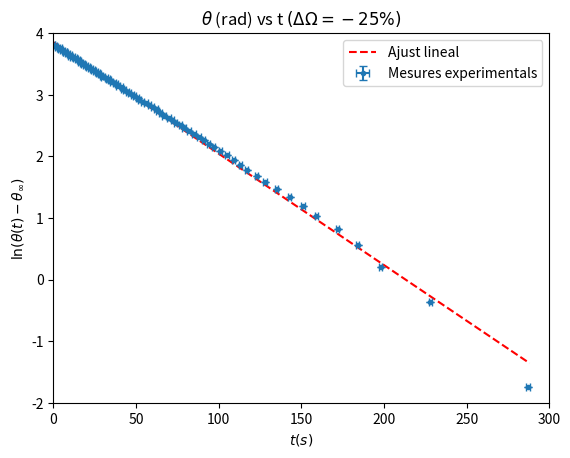

The script that saved this image:
import numpy as np
import pandas as pd 
import matplotlib.pyplot as plt 

x=[0,0,1,2,3,4,4,5,6,7,7,8,9,10,10,11,12,13,14,15,16,16,17,18,19,20,21,22,23,24,25,26,27,28,29,30,32,33,34,35,37,38,39,41,42,43,45,46,48,49,51,52,54,56,58,60,62,63,65,67,70,72,74,77,79,82,85,88,91,94,97,101,105,109,113,117,123,128,135,143,151,159,172,184,198,228,287]
y=[3.801,3.800,3.788,3.776,3.764,3.752,3.739,3.727,3.714,3.701,3.688,3.675,3.662,3.648,3.634,3.620,3.606,3.592,3.577,3.563,3.548,3.532,3.517,3.501,3.485,3.469,3.453,3.436,3.419,3.402,3.384,3.366,3.348,3.330,3.311,3.291,3.272,3.252,3.231,3.210,3.189,3.167,3.145,3.122,3.099,3.075,3.050,3.025,2.999,2.973,2.946,2.918,2.889,2.860,2.829,2.798,2.765,2.732,2.697,2.661,2.624,2.585,2.545,2.503,2.459,2.413,2.365,2.315,2.262,2.206,2.146,2.083,2.016,1.943,1.865,1.781,1.688,1.587,1.473,1.345,1.199,1.027,0.819,0.557,0.200,-0.359,-1.746]

yerror = 0
xerror= 1
#Sumatori de x_i:
sumax=0
for i in range(len(x)):
    sumax=sumax+x[i]


#Sumatori de x_i * y_i:
sumaxy=0
for i in range(len(x)):
    sumaxy=sumaxy+(x[i]*y[i])

#Sumatori de y_i
sumay=0
for i in range(len(x)):
    sumay=sumay+y[i]


#Sumatori de x_i^2
sumax2=0
for i in range(len(x)):
    sumax2=sumax2+(x[i])**2

def ajustsensepesos():
    triangle= len(y)*sumax2-(sumax)**2
    A=(sumax2*sumay-sumax*sumaxy)/triangle
    B=(len(y)*sumaxy-sumax*sumay)/triangle
    erroreq=np.sqrt(yerror**2+(B*xerror)**2)
    sigma_A=erroreq*np.sqrt(sumax2/triangle)
    sigma_B=erroreq*np.sqrt(len(y)/triangle)
    plt.xlabel("$t (s)$")
    plt.ylabel("$\ln(\\theta(t)-\\theta_{\infty})$")
    plt.title("$\\theta$ (rad) vs t $(\Delta\Omega = -25\%)$")
    plt.ylim(-2,4)
    plt.xlim(0,300)
    x_ajust=np.linspace(0,max(x)+1)
    y_ajust=A+B*x_ajust
    plt.plot(x_ajust,y_ajust,"r",linestyle='dashed')
    plt.errorbar(x,y, yerr=yerror, xerr=xerror,fmt='.',capsize=3)
    plt.legend(('Ajust lineal', 'Mesures experimentals'), loc='upper right')
    plt.show()
    #plt.savefig("grafic.png",dpi=2000)
    print("'''''''AJUST AMB INCERTESES CONSTANTS'''''''")
    print('A=',A)
    print('B=', B)
    print('sigma_A=', sigma_A)
    print('sigma_B=', sigma_B)
    print("El coeficient de correlació lineal és:", (np.corrcoef(x,y)[0][1])**2)

ajustsensepesos()